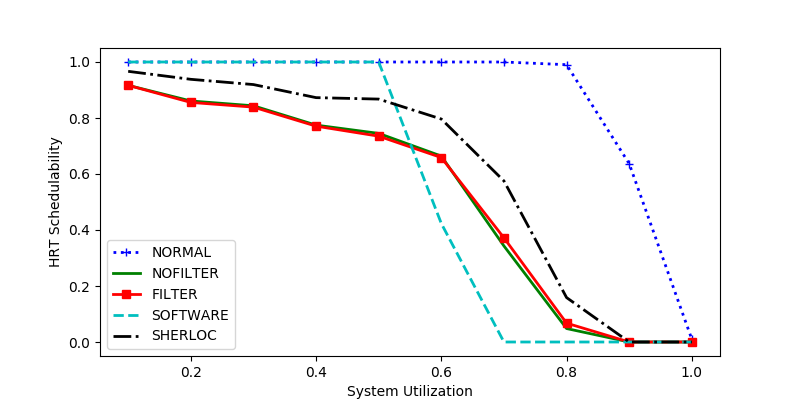

Values plotted in this chart, from the file beside it:
sys_util, NORMAL, NOFILTER, FILTER, SOFTWARE, SHERLOC
0.2, 1.0, 0.8608, 0.8557, 1.0, 0.9381
0.7, 1.0, 0.343, 0.372, 0.0, 0.5752
0.5, 1.0, 0.745, 0.7351, 1.0, 0.8675
0.6, 1.0, 0.664, 0.6587, 0.4233, 0.7963
0.4, 1.0, 0.7745, 0.7709, 1.0, 0.8727
0.8, 0.9904, 0.04808, 0.06731, 0.0, 0.1587
0.9, 0.6369, 0.0, 0.0, 0.0, 0.0
1.0, 0.01, 0.0, 0.0, 0.0, 0.0
0.1, 1.0, 0.9167, 0.9167, 1.0, 0.9667
0.3, 1.0, 0.8436, 0.8389, 1.0, 0.9194
